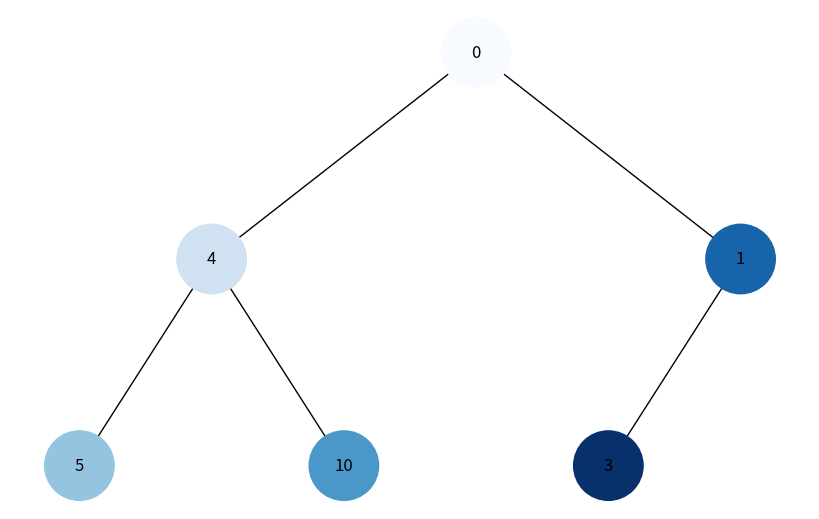
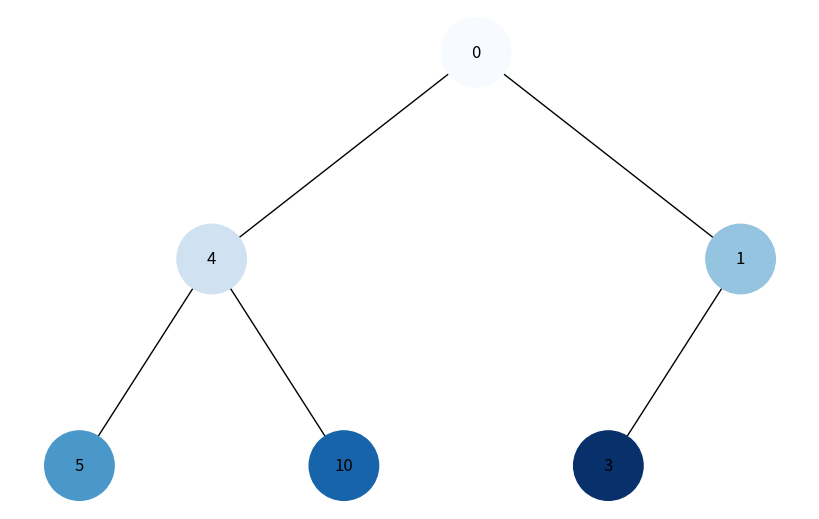

Source code (Python) for these figures, in order:
import uuid
import networkx as nx
import matplotlib.pyplot as plt
from matplotlib.colors import to_hex
import numpy as np


class Node:
    def __init__(self, key, color="skyblue"):
        self.left = None
        self.right = None
        self.val = key
        self.color = color
        self.id = str(uuid.uuid4())


def add_edges(graph, node, pos, x=0, y=0, layer=1):
    if node is not None:
        graph.add_node(node.id, color=node.color, label=node.val)
        if node.left:
            graph.add_edge(node.id, node.left.id)
            l = x - 1 / 2 ** layer
            pos[node.left.id] = (l, y - 1)
            l = add_edges(graph, node.left, pos, x=l, y=y - 1, layer=layer + 1)
        if node.right:
            graph.add_edge(node.id, node.right.id)
            r = x + 1 / 2 ** layer
            pos[node.right.id] = (r, y - 1)
            r = add_edges(graph, node.right, pos, x=r, y=y - 1, layer=layer + 1)
    return graph


def get_color_gradient(num_colors):
    colors = plt.cm.Blues(np.linspace(0, 1, num_colors))
    return [to_hex(c) for c in colors]


def depth_first_search(root):
    stack = [root]
    colors = {}
    num_nodes = 0

    while stack:
        node = stack.pop()
        if node.id not in colors:
            colors[node.id] = num_nodes
            num_nodes += 1
            if node.right:
                stack.append(node.right)
            if node.left:
                stack.append(node.left)
    
    return colors


def breadth_first_search(root):
    queue = [root]
    colors = {}
    num_nodes = 0

    while queue:
        node = queue.pop(0)
        if node.id not in colors:
            colors[node.id] = num_nodes
            num_nodes += 1
            if node.left:
                queue.append(node.left)
            if node.right:
                queue.append(node.right)
    
    return colors


def draw_tree(tree_root, colors):
    tree = nx.DiGraph()
    pos = {tree_root.id: (0, 0)}
    tree = add_edges(tree, tree_root, pos)

    color_gradient = get_color_gradient(len(colors))
    node_colors = {node_id: color_gradient[color_index] for node_id, color_index in colors.items()}
    
    labels = {node[0]: node[1]['label'] for node in tree.nodes(data=True)}
    
    plt.figure(figsize=(8, 5))
    nx.draw(tree, pos=pos, labels=labels, arrows=False, node_size=2500, node_color=[node_colors.get(node, 'skyblue') for node in tree.nodes()])
    plt.show()


root = Node(0)
root.left = Node(4)
root.left.left = Node(5)
root.left.right = Node(10)
root.right = Node(1)
root.right.left = Node(3)

dfs_colors = depth_first_search(root)
print("DFS Order:", dfs_colors)
draw_tree(root, dfs_colors)

bfs_colors = breadth_first_search(root)
print("BFS Order:", bfs_colors)
draw_tree(root, bfs_colors)
